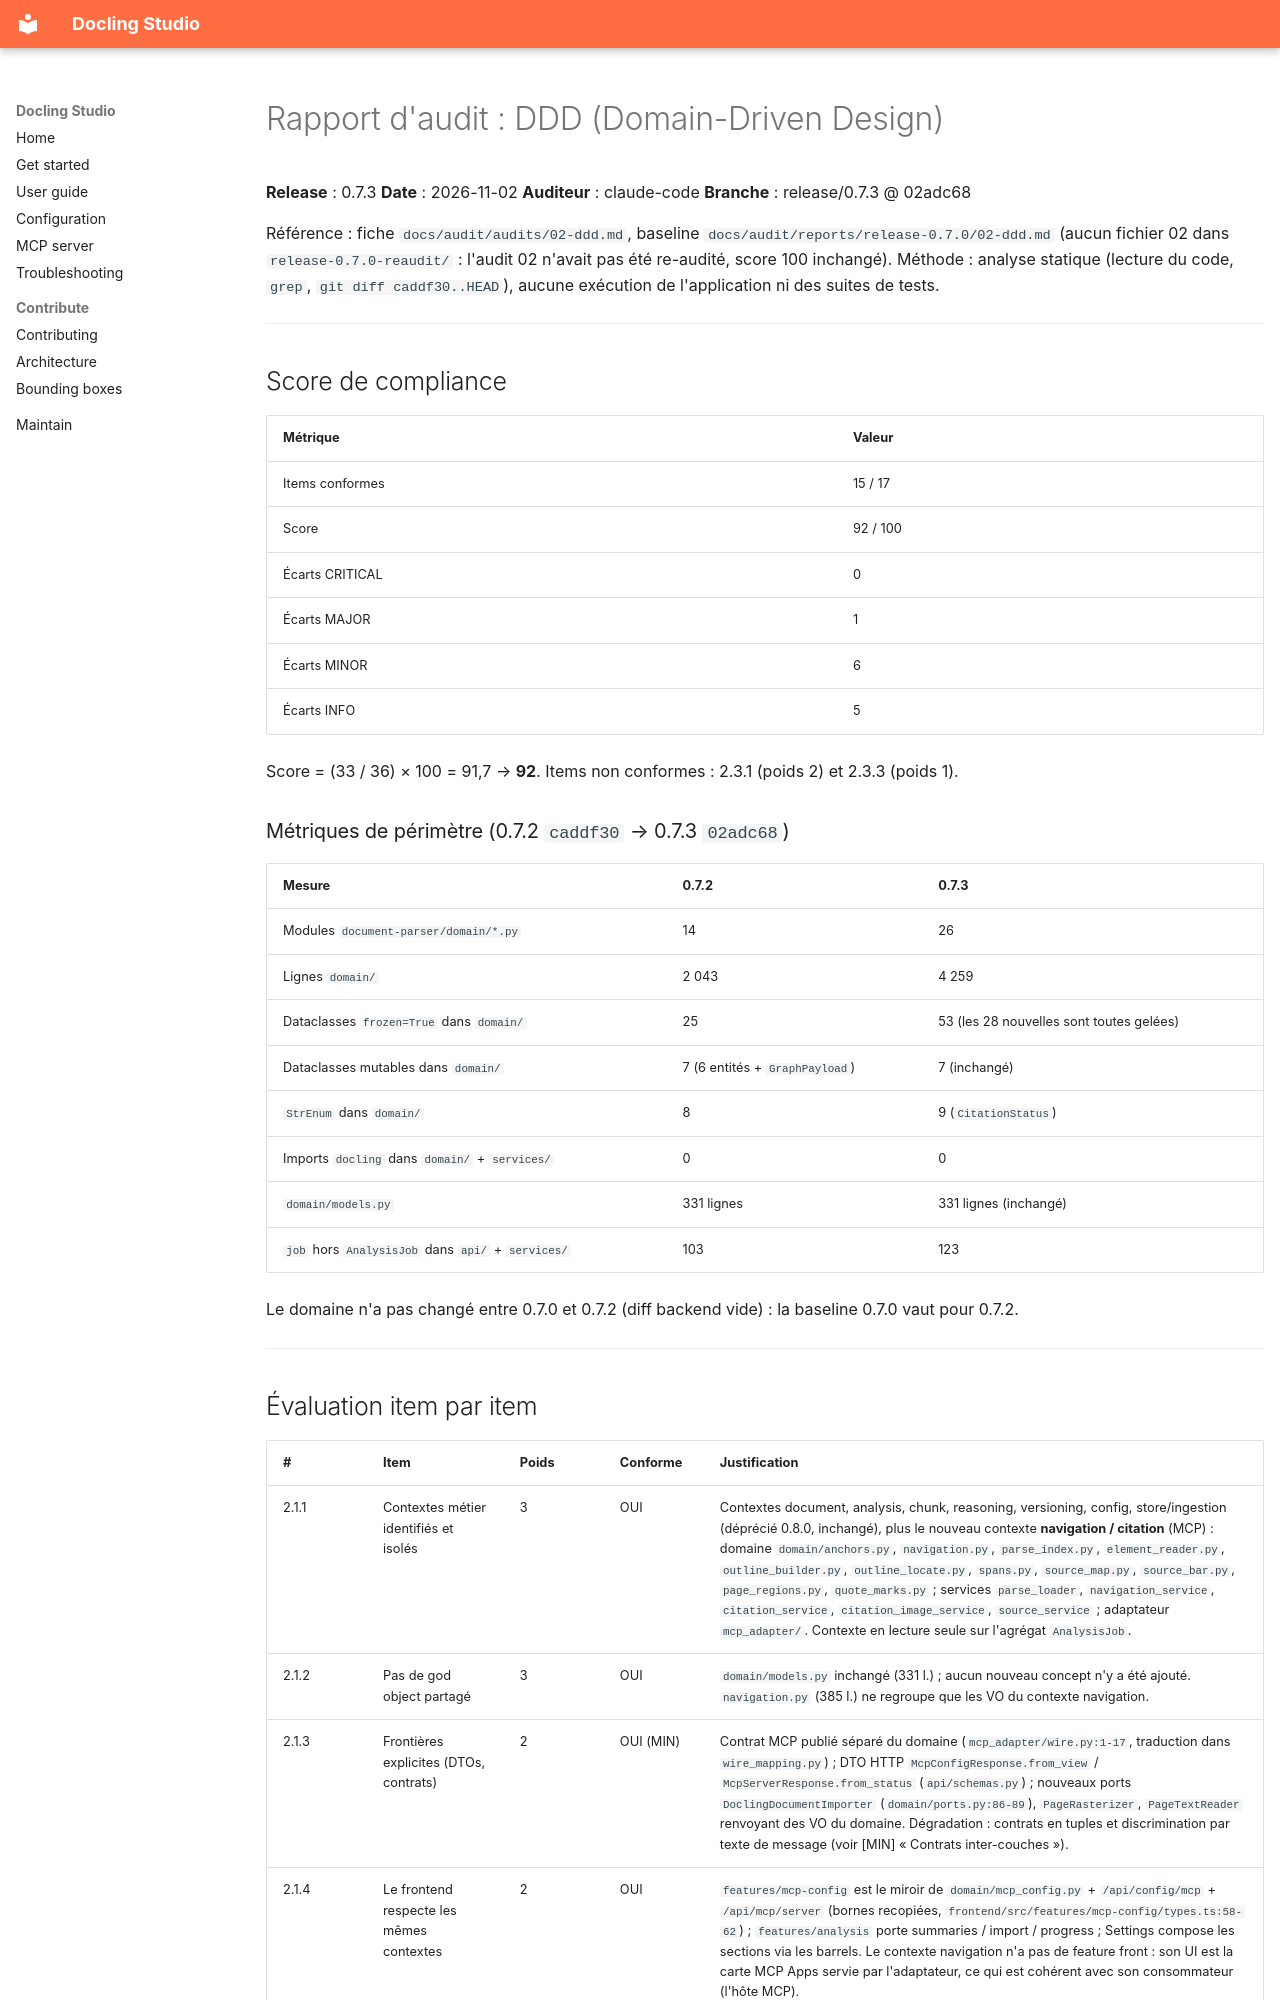

repository: scub-france/docling-Studio · page: audit/reports/release-0.7.3/02-ddd/index.html · generator: mkdocs

# Rapport d'audit : DDD (Domain-Driven Design)

**Release** : 0.7.3
**Date** : 2026-11-02
**Auditeur** : claude-code
**Branche** : release/0.7.3 @ 02adc68

Référence : fiche `docs/audit/audits/02-ddd.md`, baseline `docs/audit/reports/release-0.7.0/02-ddd.md`
(aucun fichier 02 dans `release-0.7.0-reaudit/` : l'audit 02 n'avait pas été re-audité, score 100 inchangé).
Méthode : analyse statique (lecture du code, `grep`, `git diff caddf30..HEAD`), aucune exécution de l'application ni des suites de tests.

---

## Score de compliance

| Métrique | Valeur |
|----------|--------|
| Items conformes | 15 / 17 |
| Score | 92 / 100 |
| Écarts CRITICAL | 0 |
| Écarts MAJOR | 1 |
| Écarts MINOR | 6 |
| Écarts INFO | 5 |

Score = (33 / 36) × 100 = 91,7 → **92**. Items non conformes : 2.3.1 (poids 2) et 2.3.3 (poids 1).

### Métriques de périmètre (0.7.2 `caddf30` → 0.7.3 `02adc68`)

| Mesure | 0.7.2 | 0.7.3 |
|--------|-------|-------|
| Modules `document-parser/domain/*.py` | 14 | 26 |
| Lignes `domain/` | 2 043 | 4 259 |
| Dataclasses `frozen=True` dans `domain/` | 25 | 53 (les 28 nouvelles sont toutes gelées) |
| Dataclasses mutables dans `domain/` | 7 (6 entités + `GraphPayload`) | 7 (inchangé) |
| `StrEnum` dans `domain/` | 8 | 9 (`CitationStatus`) |
| Imports `docling` dans `domain/` + `services/` | 0 | 0 |
| `domain/models.py` | 331 lignes | 331 lignes (inchangé) |
| `job` hors `AnalysisJob` dans `api/` + `services/` | 103 | 123 |

Le domaine n'a pas changé entre 0.7.0 et 0.7.2 (diff backend vide) : la baseline 0.7.0 vaut pour 0.7.2.

---
